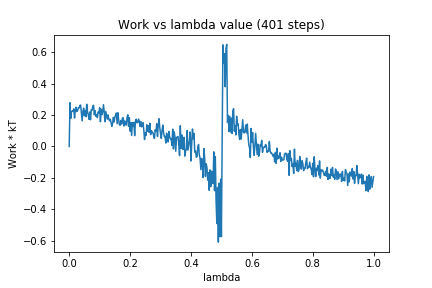

Values plotted in this chart, from the file beside it:
0, 0.0
1, 0.2785
2, 0.1787
3, 0.2214
4, 0.2256
5, 0.225
6, 0.2393
7, 0.1814
8, 0.2332
9, 0.2497
10, 0.2228
11, 0.2282
12, 0.2461
13, 0.2452
14, 0.2617
15, 0.2636
16, 0.2132
17, 0.1631
18, 0.2259
19, 0.244
20, 0.1952
21, 0.2288
22, 0.1899
23, 0.2689
24, 0.2205
25, 0.202
26, 0.1729
27, 0.2197
28, 0.1697
29, 0.2338
30, 0.2297
31, 0.2564
32, 0.2619
33, 0.2017
34, 0.2278
35, 0.1917
36, 0.2006
37, 0.1834
38, 0.2193
39, 0.2121
40, 0.2469
41, 0.1574
42, 0.238
43, 0.2031
44, 0.2189
45, 0.266
46, 0.2201
47, 0.1576
48, 0.2229
49, 0.1992
50, 0.1739
51, 0.2014
52, 0.1755
53, 0.1638
54, 0.1736
55, 0.1504
56, 0.128
57, 0.1468
58, 0.1849
59, 0.1558
60, 0.1868
... 340 more rows
